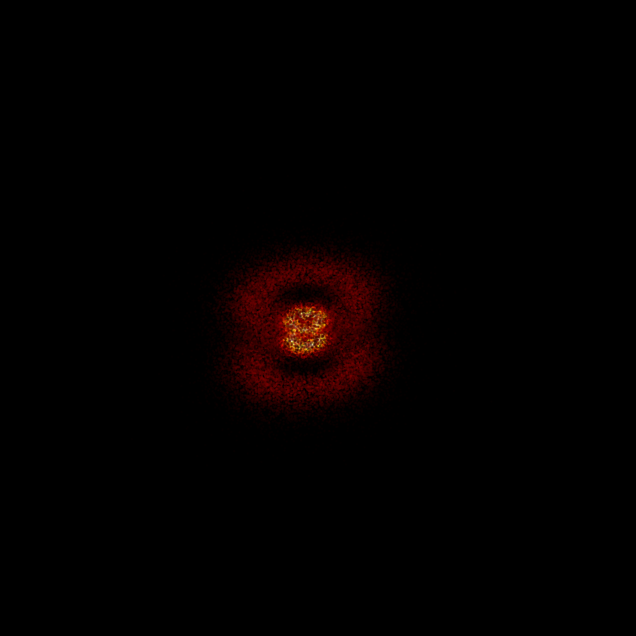

Here is the Python script that generated this plot:
from scipy.special import sph_harm_y, genlaguerre, factorial
import numpy as np
import matplotlib.pyplot as plt

# bohr radius

a = 1

# wavefunction

def psi_squared(n, m, l, r, theta, phi):
    
    # radial part

    rho = (2 * r)/(n * a)
    normalization = np.sqrt((2/(n * a))**3 * factorial(n - l - 1)/(2 * n * factorial(n + l)))
    L = genlaguerre(n - l - 1, 2 * l + 1)(rho)
    R = normalization * np.exp(-rho/2) * rho**l * L

    # angular part

    Y = sph_harm_y(l, m, theta, phi)

    # psi

    psi = R * Y
    
    return np.abs(psi)**2

def spherical_to_cartesian(r, theta, phi):
    return r * np.sin(theta) * np.cos(phi), r * np.sin(theta) * np.sin(phi), r * np.cos(theta)

def sampler(n, l, m, n_samples=10000):

    r_max = 4 * n**2 * a # tolerance is approx. 3x value of expectation value of r
    samples = []

    while sum(len(s) for s in samples) < n_samples:

        # sample r via inverse CDF:
        # we use a distribution proportional to r^2 due to Jacobian of 
        # the transform from Cartesian to spherical coordinates

        r = r_max * np.cbrt(np.random.uniform(0, 1, n_samples))

        # sample theta via inverse CDF:
        # distribution is proportional to sin(theta) due to Jacobian,
        # multiply inside by 2 to stretch range of arccos from [0, 1] -> [-1, 1]

        theta = np.arccos(1 - 2 * np.random.uniform(0, 1, n_samples))

        # sample phi uniformly:
        # distribution is uniform, multiply by 2 pi to cover [0, 2pi] range

        phi = 2 * np.pi * np.random.uniform(0, 1, n_samples)

        # calculate probability

        prob = psi_squared(n, m, l, r, theta, phi)

        # rejection sampling

        prob_max = prob.max() # maximum (K)
        U = np.random.uniform(0, prob_max, n_samples) # uniform random value (U)

        # accept values above the threshold

        mask = U < prob # mask to compare arrays element wise

        r_accepted, theta_accepted, phi_accepted = r[mask], theta[mask], phi[mask]
        x, y, z = spherical_to_cartesian(r_accepted, theta_accepted, phi_accepted )
        samples.append(np.column_stack([x, y, z, prob[mask]]))

    return np.vstack(samples)[:n_samples]

# plotting

n, l, m = 4, 2, 1
points = sampler(n, l, m, n_samples=25000) # sample points
x, y, z = points[:, 0], points[:, 1], points[:, 2] # convert to Cartesian
density = points[:, 3] # density for visualization

fig = plt.figure(figsize=(8, 8), facecolor='black')
ax = fig.add_subplot(111, projection = '3d', facecolor='black')
ax.scatter(x, y, z, s=0.5, alpha=0.3, c=density, cmap='hot')
ax.set_axis_off()
plt.show()
